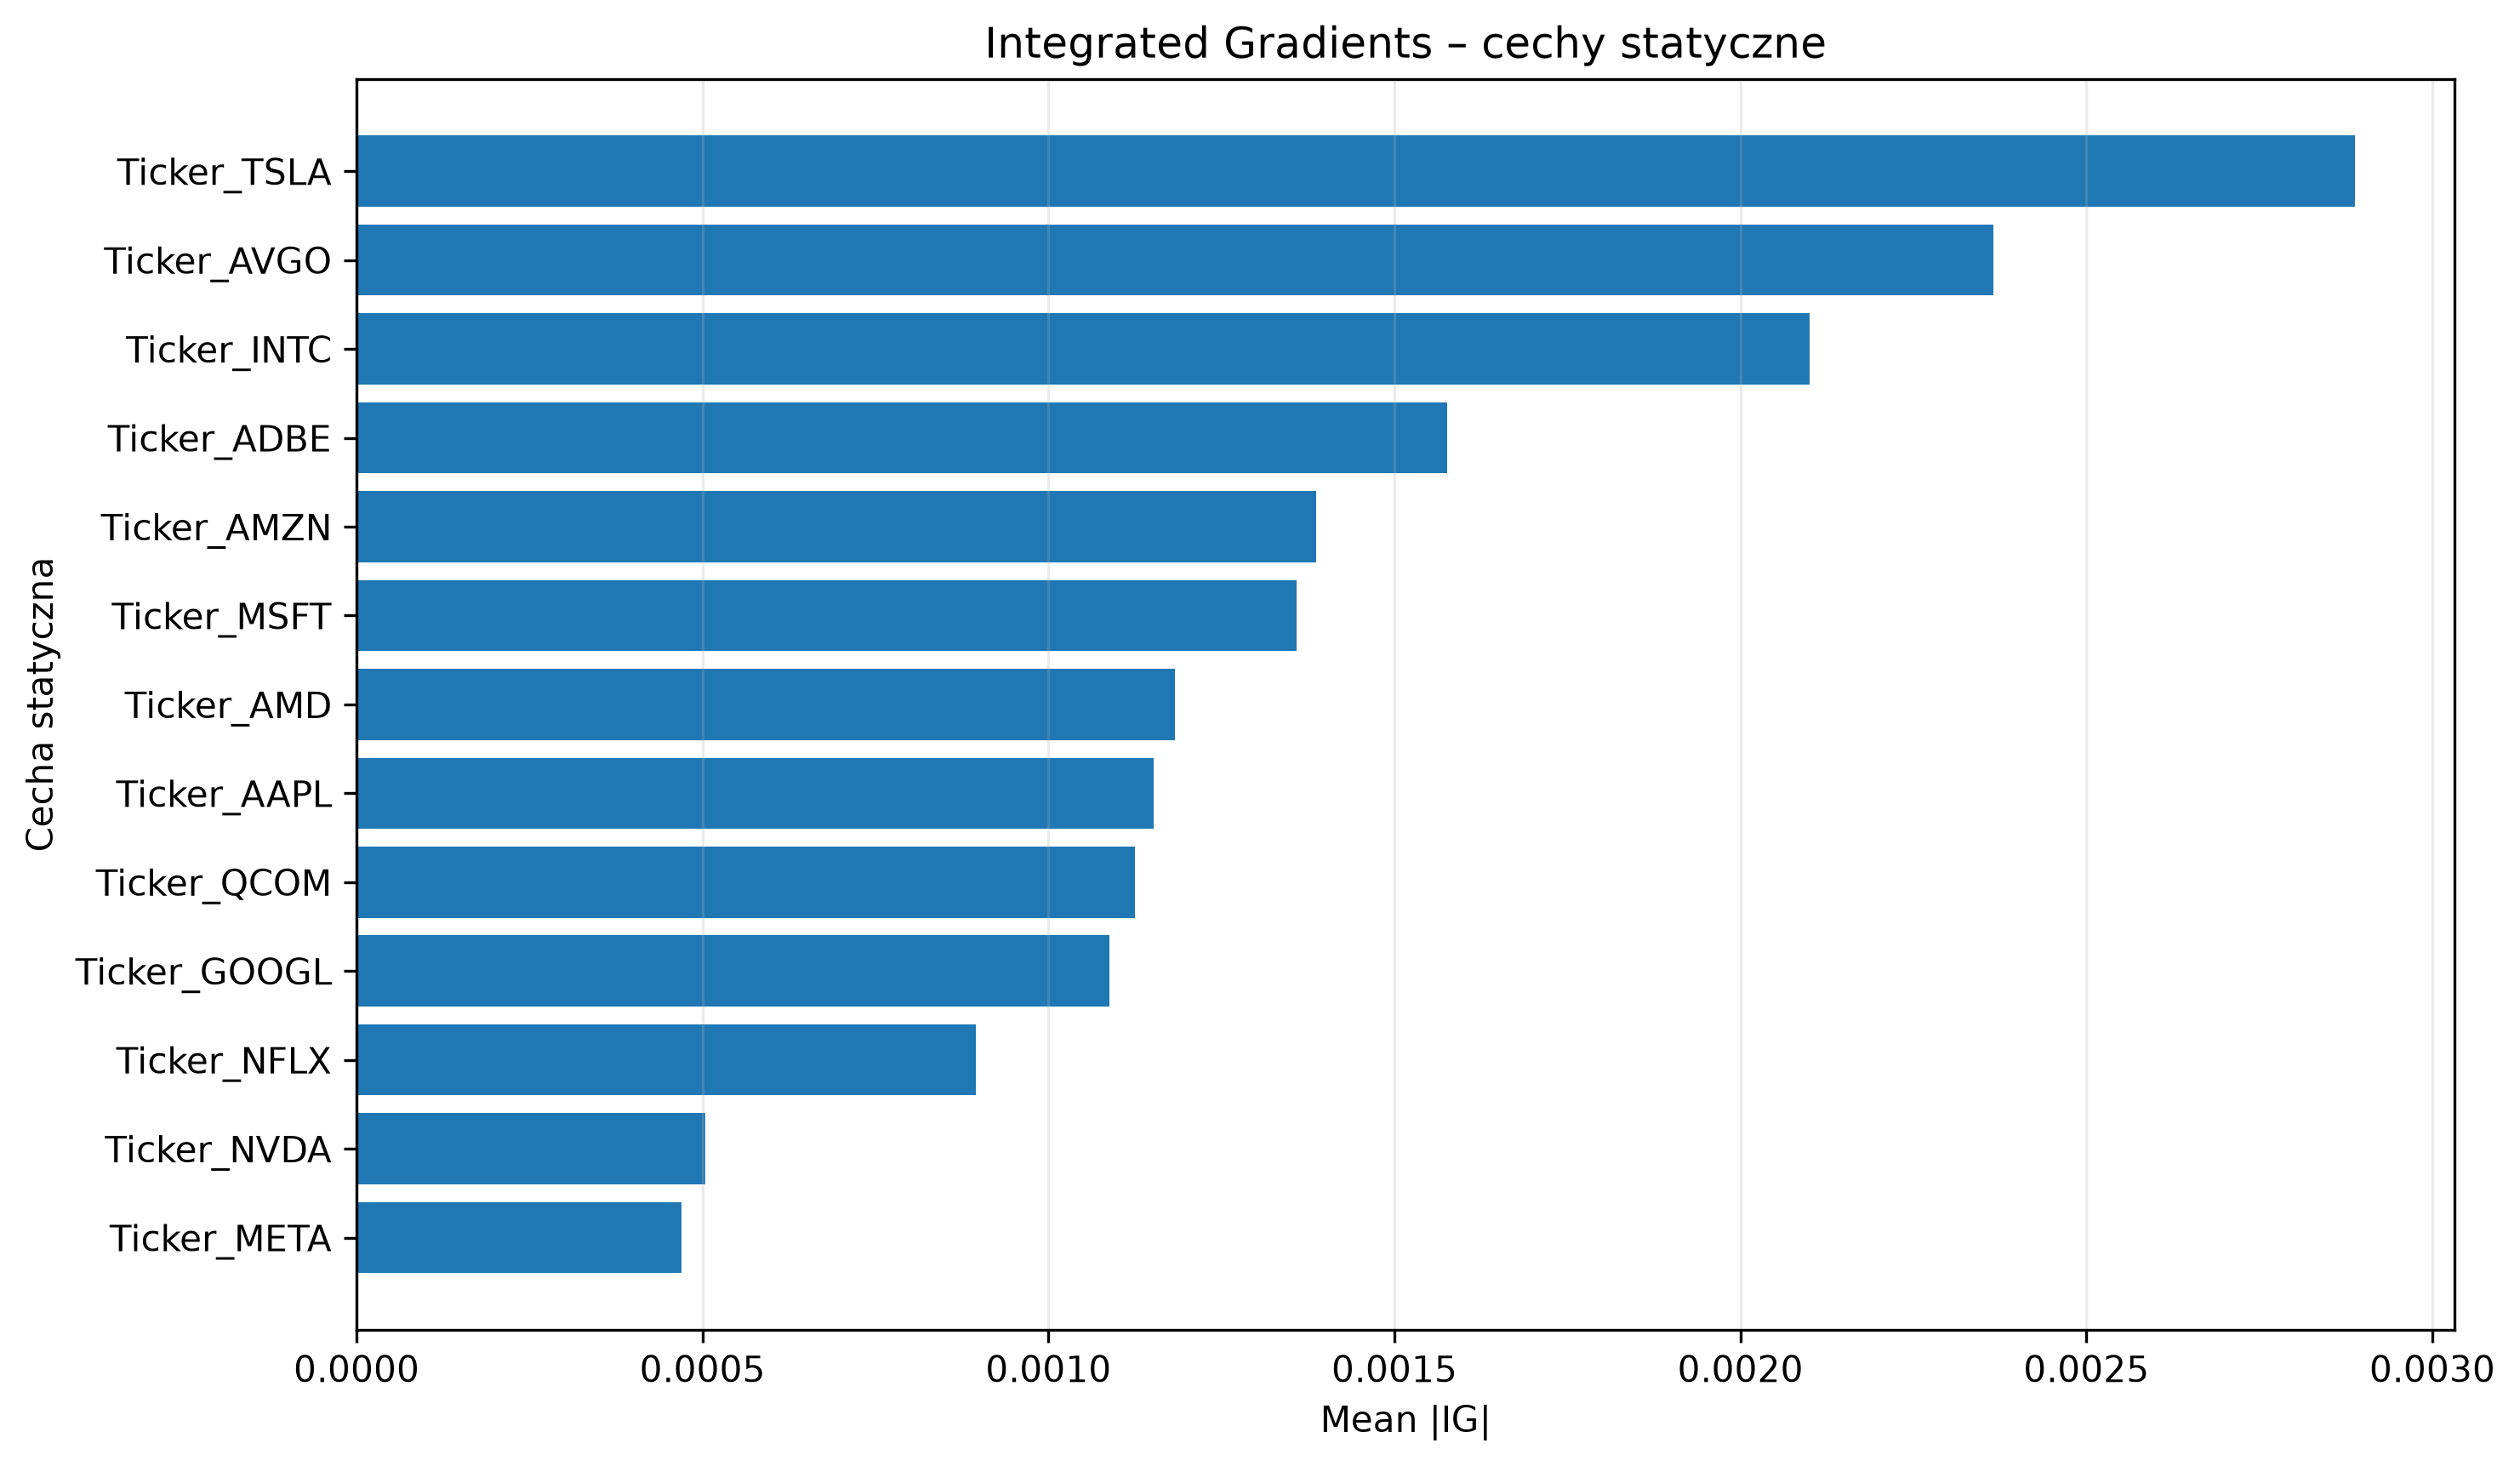

The file beside this chart, header and first rows:
Feature, Mean_Abs_IG, Mean_IG, Positive_Share, Negative_Share
Ticker_TSLA, 0.002888, -0.002888, 0.0, 0.1017
Ticker_AVGO, 0.002366, -0.002366, 0.0, 0.08475
Ticker_INTC, 0.0021, 0.0021, 0.08475, 0.0
Ticker_ADBE, 0.001577, 0.001577, 0.07627, 0.0
Ticker_AMZN, 0.001386, 0.001386, 0.08475, 0.0
Ticker_MSFT, 0.001358, 0.001358, 0.09322, 0.0
Ticker_AMD, 0.001183, -0.001183, 0.0, 0.0678
Ticker_AAPL, 0.001152, 0.001152, 0.05085, 0.0
Ticker_QCOM, 0.001125, 0.001125, 0.05085, 0.0
Ticker_GOOGL, 0.001089, -0.001089, 0.0, 0.07627
Ticker_NFLX, 0.0008952, -0.0007085, 0.008475, 0.0678
Ticker_NVDA, 0.0005039, -0.000326, 0.008475, 0.0678
Ticker_META, 0.0004696, -0.0001961, 0.0339, 0.04237
